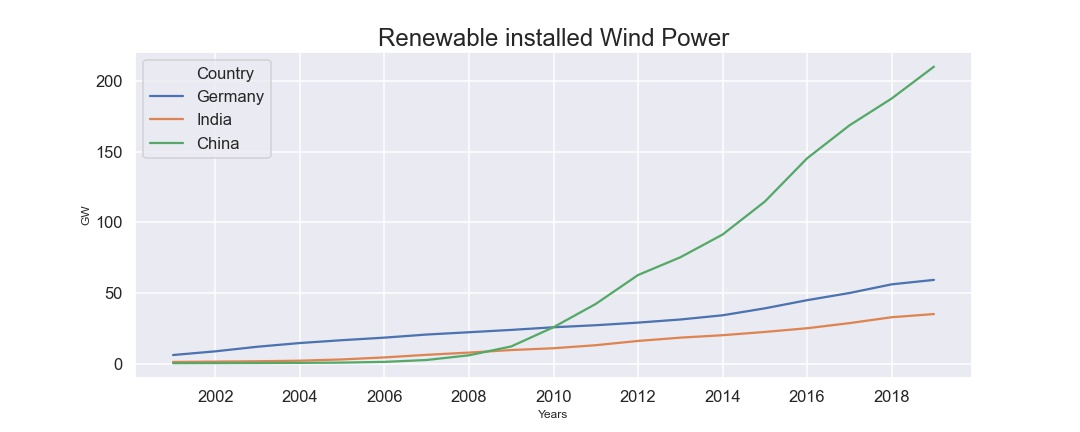

The data file committed next to this chart (first rows):
, Country, Years, Renewable installed Wind Power
0, Germany, 2000, 6.113
1, India, 2000, 1.22
2, China, 2000, 0.352
3, Germany, 2001, 8.734
4, India, 2001, 1.456
5, China, 2001, 0.406
6, Germany, 2002, 12
7, India, 2002, 1.702
8, China, 2002, 0.473
9, Germany, 2003, 14.61
10, India, 2003, 2.11
11, China, 2003, 0.568
12, Germany, 2004, 16.63
13, India, 2004, 3.0
14, China, 2004, 0.764
15, Germany, 2005, 18.43
16, India, 2005, 4.43
17, China, 2005, 1.26
18, Germany, 2006, 20.62
19, India, 2006, 6.27
20, China, 2006, 2.604
21, Germany, 2007, 22.25
22, India, 2007, 7.845
23, China, 2007, 5.906
24, Germany, 2008, 23.9
25, India, 2008, 9.655
26, China, 2008, 12.21
27, Germany, 2009, 25.78
28, India, 2009, 10.93
29, China, 2009, 25.8
30, Germany, 2010, 27.21
31, India, 2010, 13.06
32, China, 2010, 42.29
33, Germany, 2011, 29.06
34, India, 2011, 16.08
35, China, 2011, 62.73
36, Germany, 2012, 31.27
37, India, 2012, 18.42
38, China, 2012, 75.32
39, Germany, 2013, 34.25
40, India, 2013, 20.15
41, China, 2013, 91.41
42, Germany, 2014, 39.16
43, India, 2014, 22.46
44, China, 2014, 114.8
45, Germany, 2015, 44.94
46, India, 2015, 25.09
47, China, 2015, 145.4
48, Germany, 2016, 50.02
49, India, 2016, 28.7
50, China, 2016, 168.7
51, Germany, 2017, 56.16
52, India, 2017, 32.88
53, China, 2017, 187.7
54, Germany, 2018, 59.31
55, India, 2018, 35.13
56, China, 2018, 210.2
